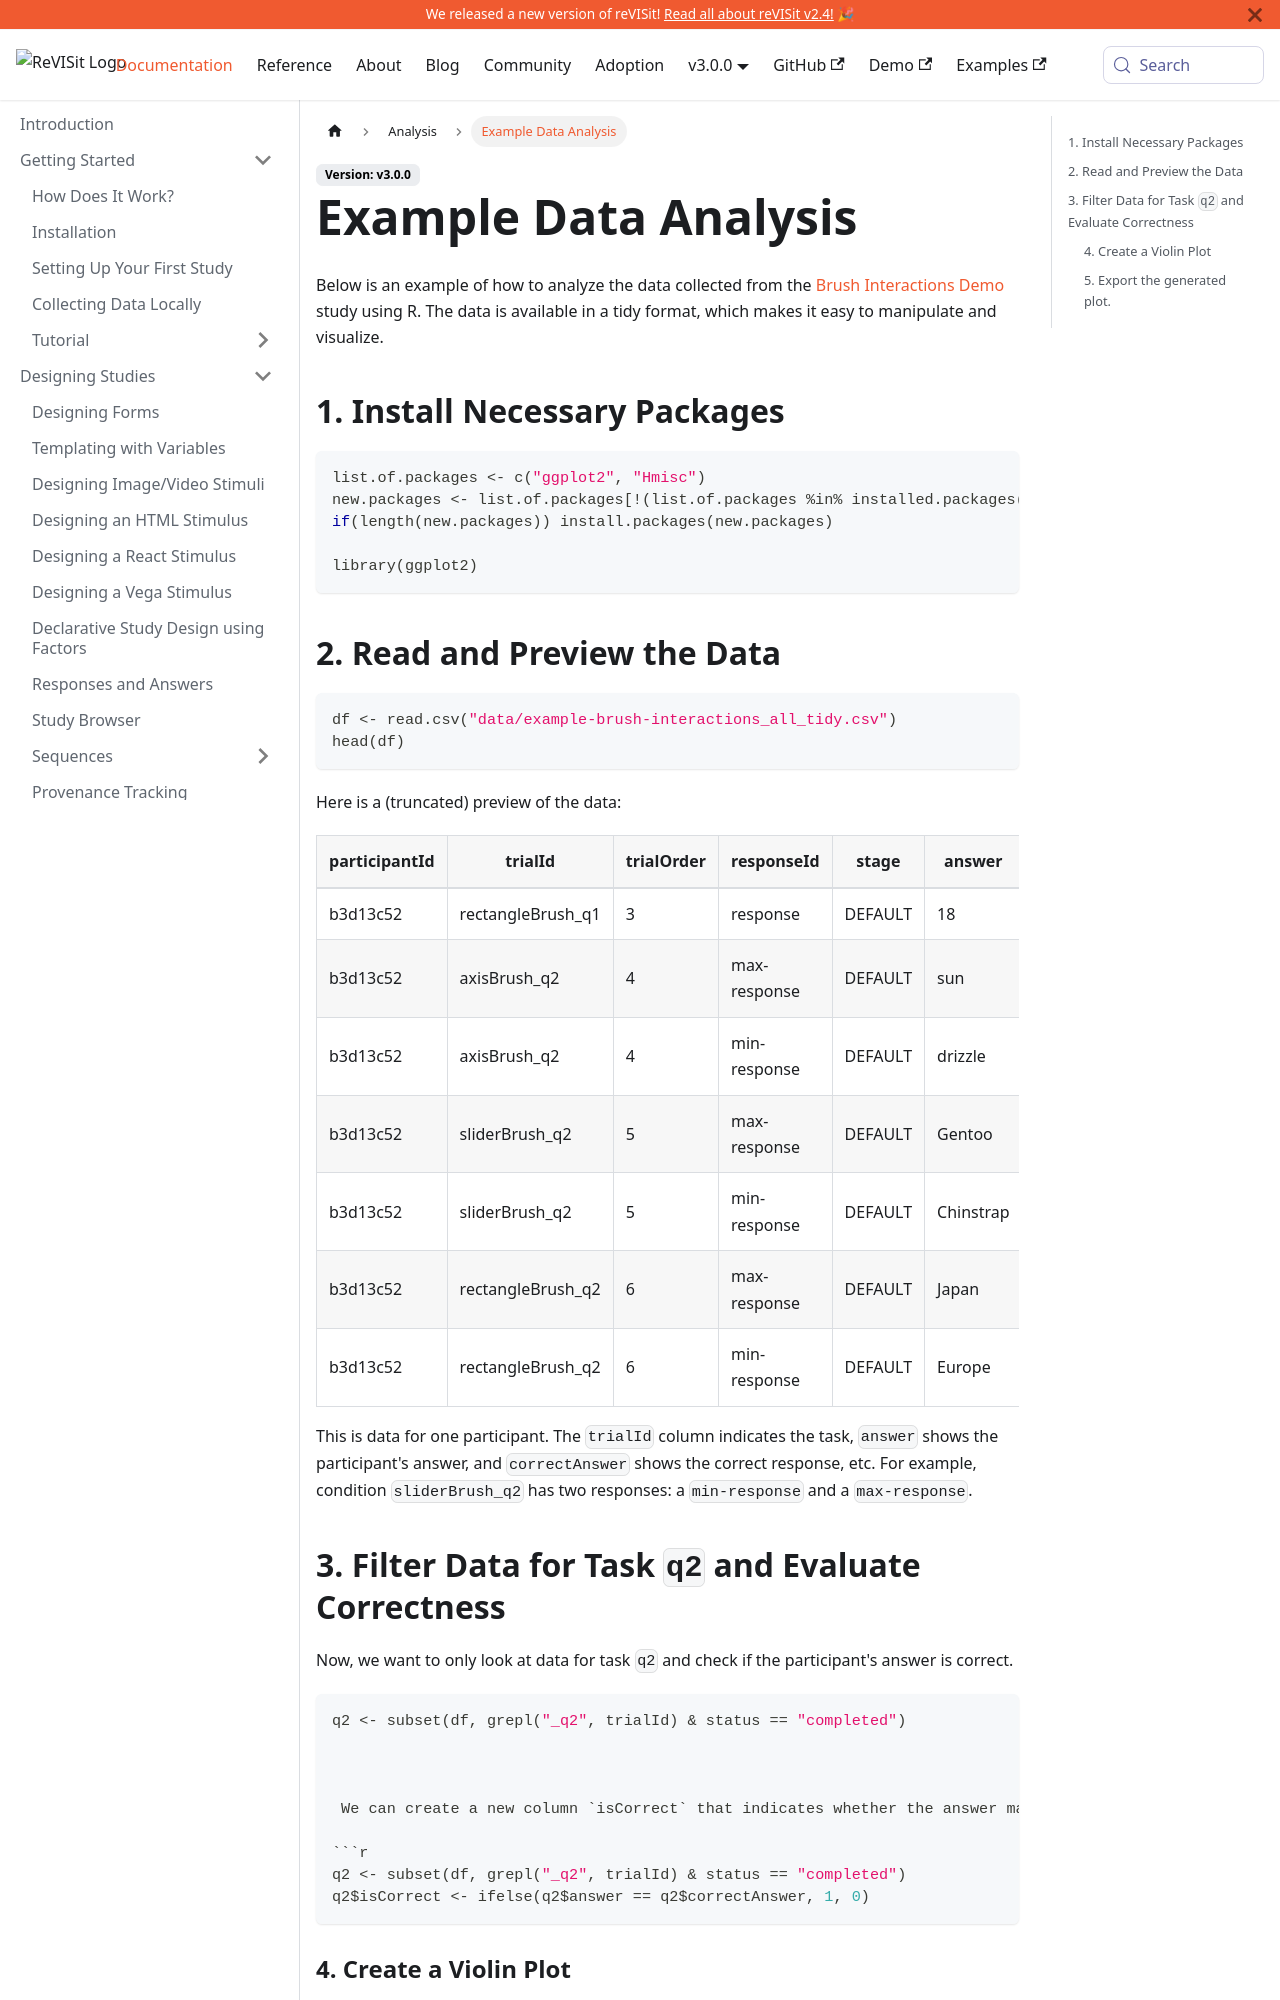

repository: revisit-studies/reVISit-studies.github.io · page: docs/analysis/data-analysis/index.html · generator: docusaurus


# Example Data Analysis 

Below is an example of how to analyze the data collected from the [Brush Interactions Demo](https://revisit.dev/study/analysis/stats/example-brush-interactions) study using R. The data is available in a tidy format, which makes it easy to manipulate and visualize.

## 1. Install Necessary Packages

```r
list.of.packages <- c("ggplot2", "Hmisc")
new.packages <- list.of.packages[!(list.of.packages %in% installed.packages()[,"Package"])]
if(length(new.packages)) install.packages(new.packages)

library(ggplot2)
```

## 2. Read and Preview the Data

```r
df <- read.csv("data/example-brush-interactions_all_tidy.csv")
head(df)
```

Here is a (truncated) preview of the data:


| participantId | trialId | trialOrder | responseId | stage | answer | correctAnswer | duration |
|---|---|---|---|---|---|---|---|
| b3d13c52 | rectangleBrush_q1 | 3 | response | DEFAULT | 18 | 17 | 16660 |
| b3d13c52 | axisBrush_q2 | 4 | max-response | DEFAULT | sun | sun | 22369 |
| b3d13c52 | axisBrush_q2 | 4 | min-response | DEFAULT | drizzle | drizzle | 22369 |
| b3d13c52 | sliderBrush_q2 | 5 | max-response | DEFAULT | Gentoo | Gentoo | 16142 |
| b3d13c52 | sliderBrush_q2 | 5 | min-response | DEFAULT | Chinstrap | Adelie | 16142 |
| b3d13c52 | rectangleBrush_q2 | 6 | max-response | DEFAULT | Japan | Japan | 25142 |
| b3d13c52 | rectangleBrush_q2 | 6 | min-response | DEFAULT | Europe | Europe | 25142 |

This is data for one participant. The `trialId` column indicates the task, `answer` shows the participant's answer, and `correctAnswer` shows the correct response, etc. For example, condition `sliderBrush_q2` has two responses: a `min-response` and a `max-response`.
